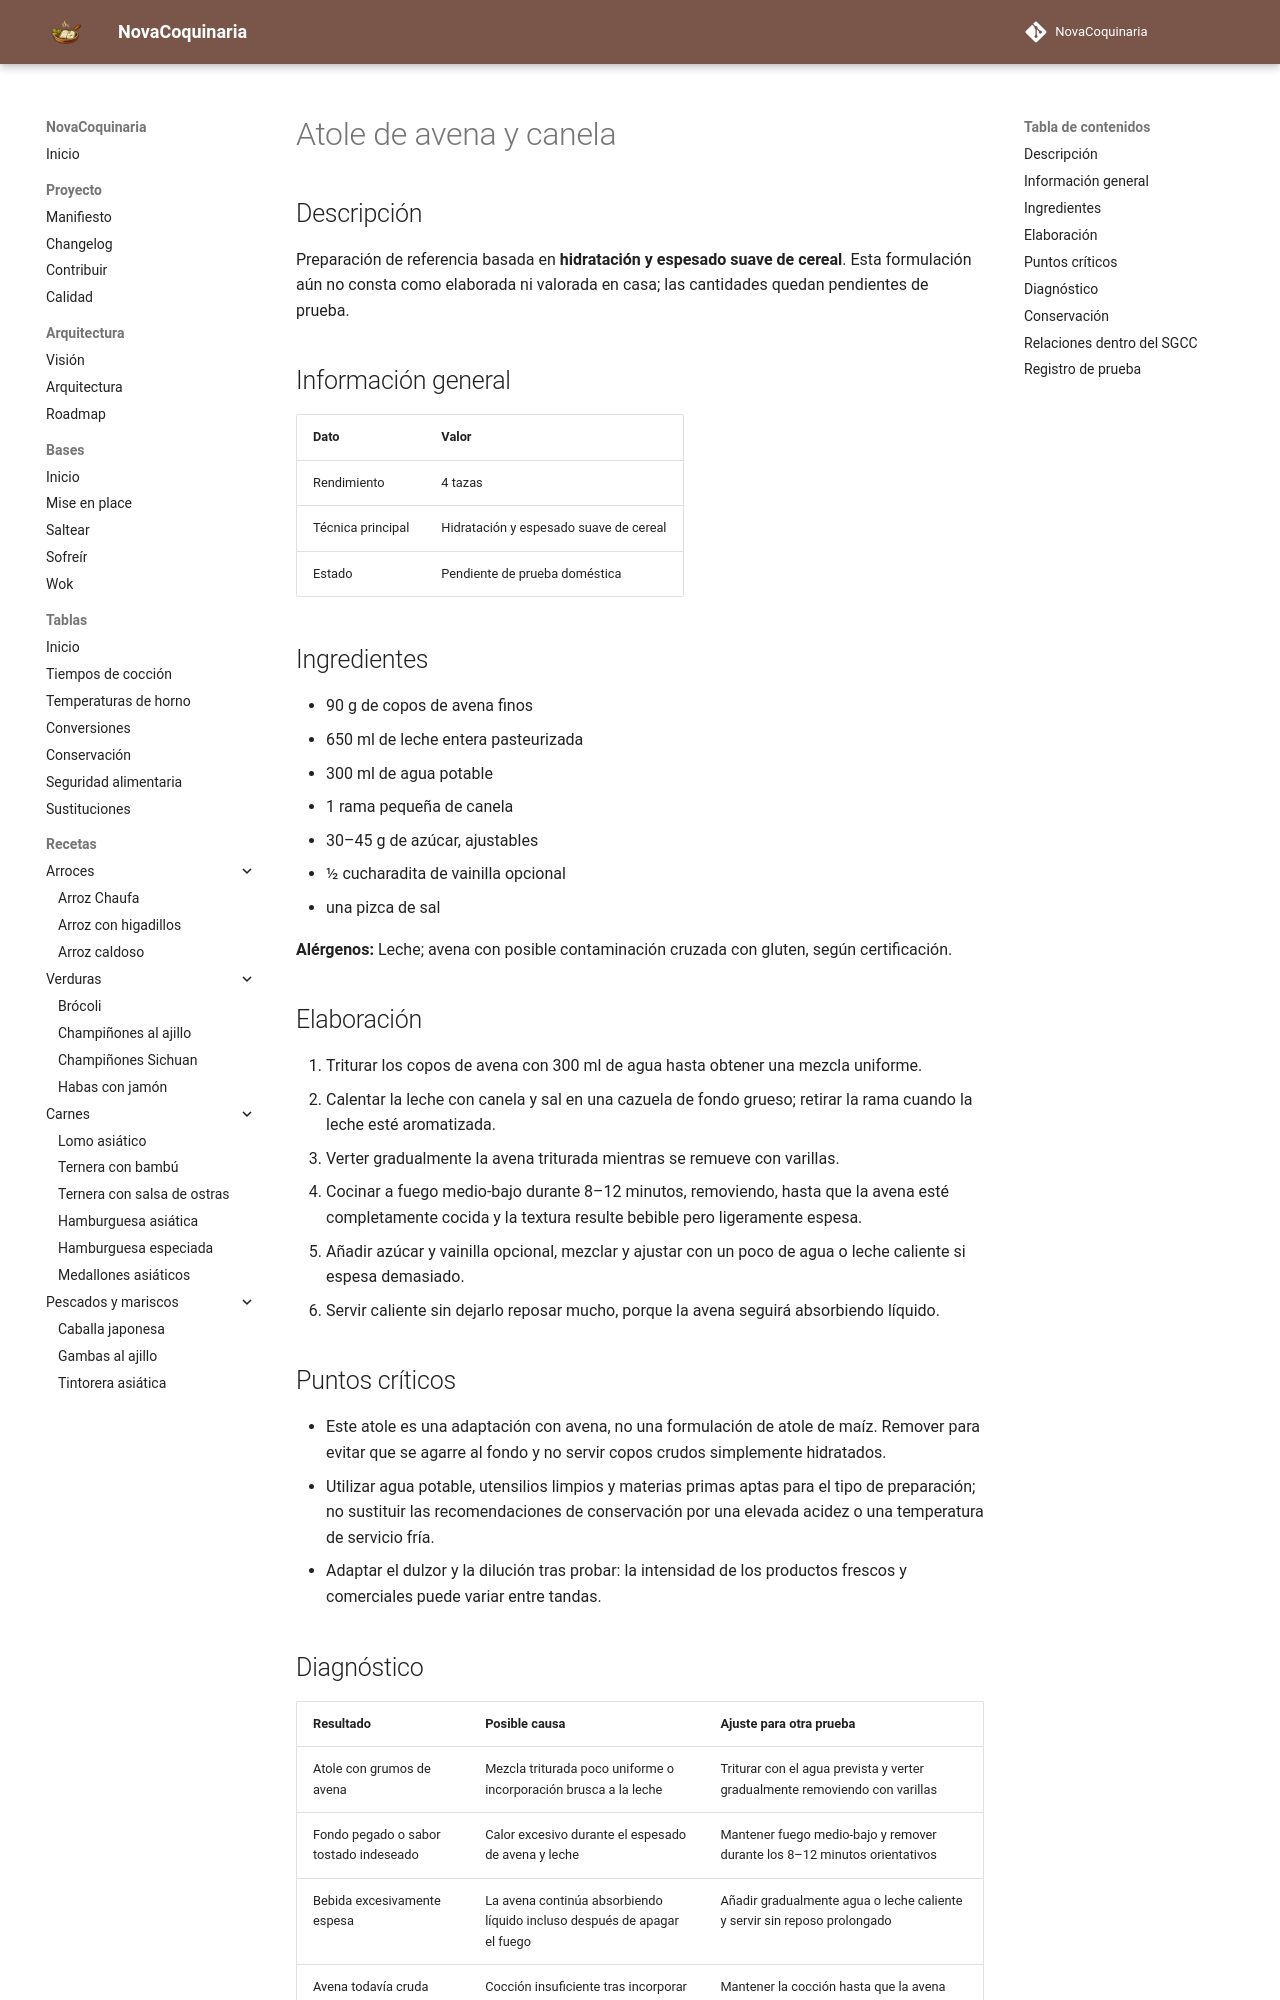

repository: fran-eliot/NovaCoquinaria · page: 09_Bebidas/atole_de_avena_y_canela.html · generator: mkdocs

---
id: REC-390
tipo: receta
titulo: Atole de avena y canela
categoria: Bebidas
estado: borrador
version: 1.0.2
ultima_revision: 2026-11-22
etiquetas:
  - bebidas
  - receta-propuesta
  - pendiente-de-prueba
---

# Atole de avena y canela

## Descripción

Preparación de referencia basada en **hidratación y espesado suave de cereal**. Esta formulación aún no consta como elaborada ni valorada en casa; las cantidades quedan pendientes de prueba.

## Información general

| Dato | Valor |
|---|---|
| Rendimiento | 4 tazas |
| Técnica principal | Hidratación y espesado suave de cereal |
| Estado | Pendiente de prueba doméstica |

## Ingredientes

- 90 g de copos de avena finos
- 650 ml de leche entera pasteurizada
- 300 ml de agua potable
- 1 rama pequeña de canela
- 30–45 g de azúcar, ajustables
- ½ cucharadita de vainilla opcional
- una pizca de sal

**Alérgenos:** Leche; avena con posible contaminación cruzada con gluten, según certificación.

## Elaboración

1. Triturar los copos de avena con 300 ml de agua hasta obtener una mezcla uniforme.
2. Calentar la leche con canela y sal en una cazuela de fondo grueso; retirar la rama cuando la leche esté aromatizada.
3. Verter gradualmente la avena triturada mientras se remueve con varillas.
4. Cocinar a fuego medio-bajo durante 8–12 minutos, removiendo, hasta que la avena esté completamente cocida y la textura resulte bebible pero ligeramente espesa.
5. Añadir azúcar y vainilla opcional, mezclar y ajustar con un poco de agua o leche caliente si espesa demasiado.
6. Servir caliente sin dejarlo reposar mucho, porque la avena seguirá absorbiendo líquido.

## Puntos críticos

- Este atole es una adaptación con avena, no una formulación de atole de maíz. Remover para evitar que se agarre al fondo y no servir copos crudos simplemente hidratados.
- Utilizar agua potable, utensilios limpios y materias primas aptas para el tipo de preparación; no sustituir las recomendaciones de conservación por una elevada acidez o una temperatura de servicio fría.
- Adaptar el dulzor y la dilución tras probar: la intensidad de los productos frescos y comerciales puede variar entre tandas.
